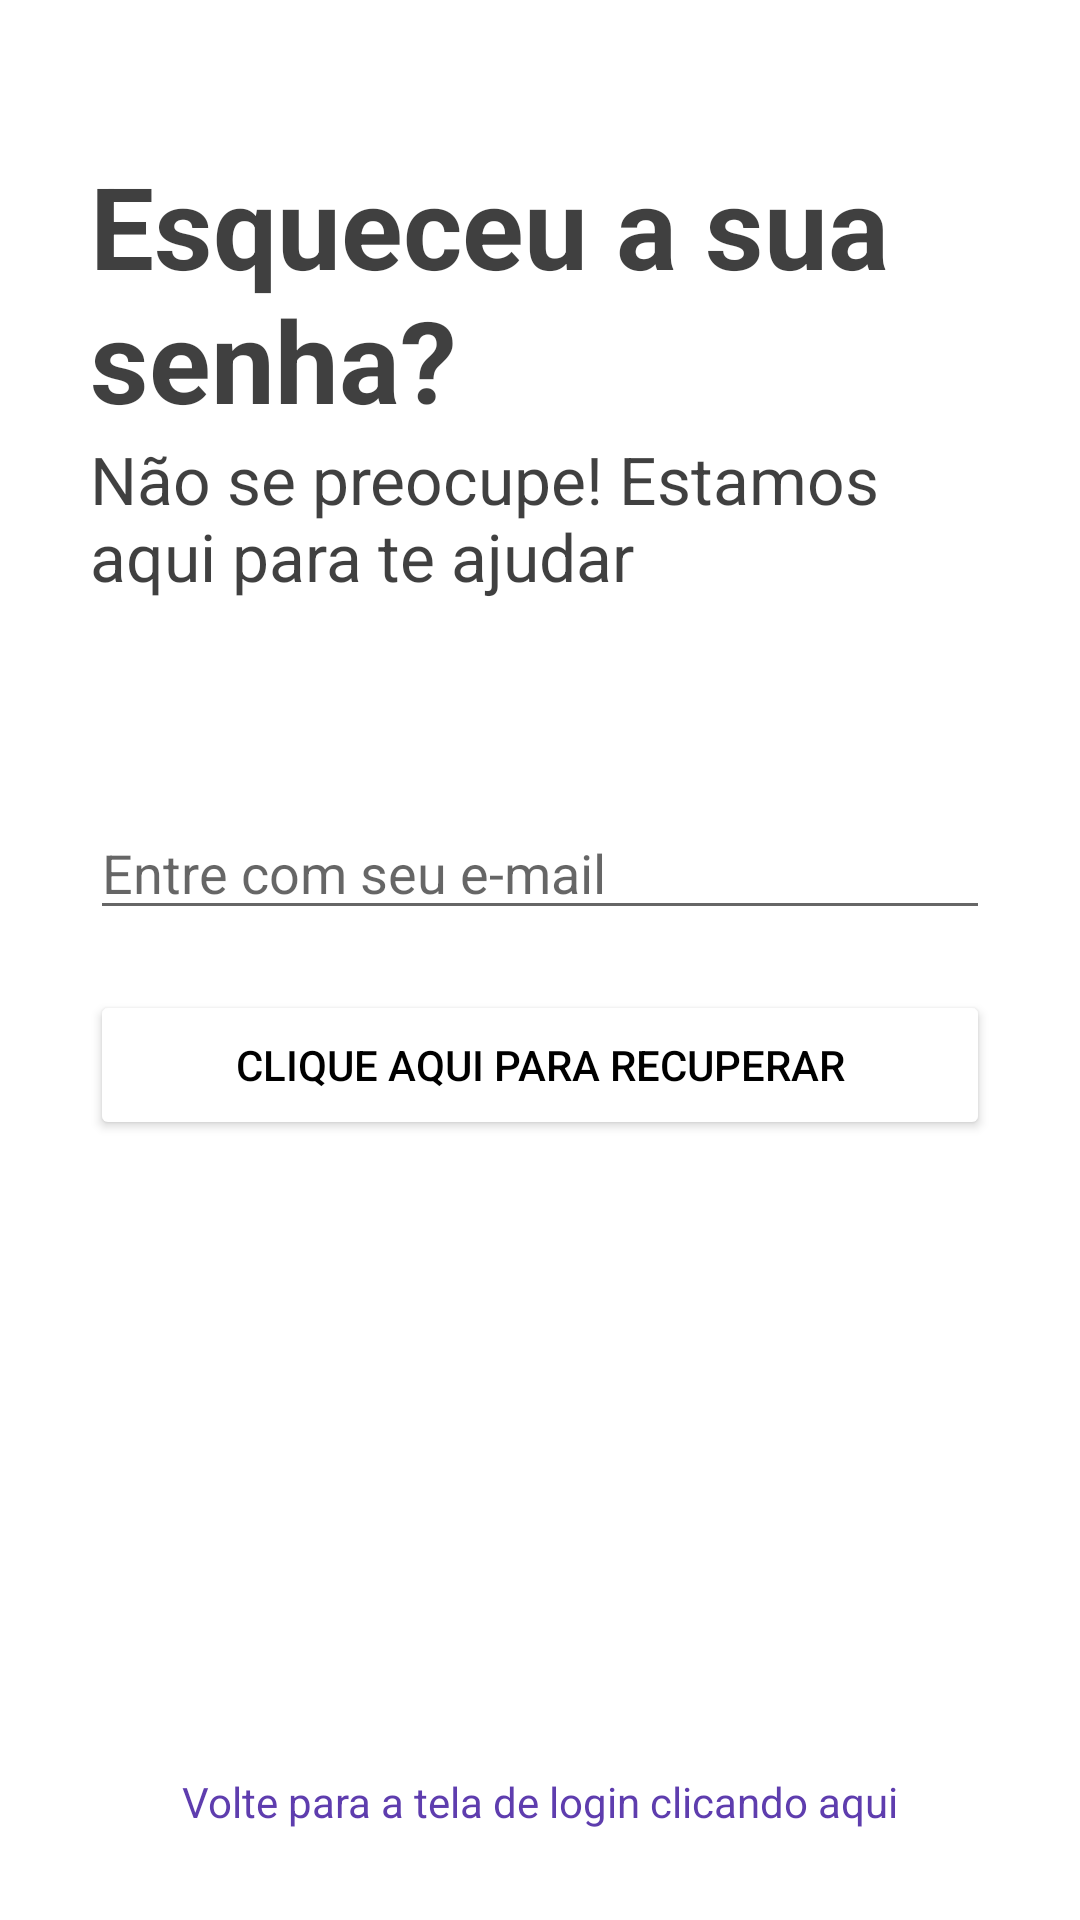

Write the Android layout XML for this screen, with the resource values it uses.
<!-- AndroidManifest.xml: application theme Theme.NotesApp -->
<!-- res/layout/activity_esqueci_senha.xml -->
<?xml version="1.0" encoding="utf-8"?>
<RelativeLayout xmlns:android="http://schemas.android.com/apk/res/android"
    xmlns:app="http://schemas.android.com/apk/res-auto"
    xmlns:tools="http://schemas.android.com/tools"
    android:layout_width="match_parent"
    android:layout_height="match_parent"
    tools:context=".EsqueciSenha">

    <RelativeLayout
        android:layout_width="match_parent"
        android:layout_height="wrap_content"
        android:id="@+id/centerLine3"
        android:layout_centerInParent="true">

    </RelativeLayout>

    <LinearLayout
        android:layout_width="match_parent"
        android:layout_height="wrap_content"
        android:layout_marginLeft="30dp"
        android:layout_marginRight="30dp"
        android:layout_above="@+id/centerLine3"
        android:layout_marginBottom="120dp"
        android:orientation="vertical">

        <TextView
            android:layout_width="match_parent"
            android:layout_height="wrap_content"
            android:text="@string/esqueceu_senha"
            android:textColor="#BF000000"
            android:textSize="38sp"
            android:textStyle="bold">

        </TextView>

        <TextView
            android:layout_width="match_parent"
            android:layout_height="wrap_content"
            android:text="@string/nao_se_preocupe"
            android:textColor="#BF000000"
            android:textSize="22sp">

        </TextView>

    </LinearLayout>

    <EditText
        android:id="@+id/esqueceuSenha"
        android:layout_width="match_parent"
        android:layout_height="wrap_content"
        android:layout_above="@id/centerLine3"
        android:layout_marginLeft="30dp"
        android:layout_marginRight="30dp"
        android:layout_marginBottom="10dp"
        android:hint="@string/entrar_email" />

    <Button
        android:id="@+id/recuperarSenha"
        android:layout_width="match_parent"
        android:layout_height="50dp"
        android:layout_below="@+id/centerLine3"
        android:layout_marginLeft="30dp"
        android:layout_marginTop="10dp"
        android:layout_marginRight="30dp"
        android:text="@string/clique_recuperar"
        android:textColor="#000000"
        app:backgroundTint="@color/lightGreen" />

    <TextView
        android:id="@+id/voltarLogin"
        android:layout_width="match_parent"
        android:layout_height="wrap_content"
        android:layout_alignParentBottom="true"
        android:layout_marginBottom="30dp"
        android:gravity="center_horizontal"
        android:text="@string/voltar_login"
        android:textColor="#5E3DAE"
        android:textSize="14sp" />

</RelativeLayout>
<!-- resources referenced by this layout -->
<resources>
  <string name="clique_recuperar">Clique aqui para recuperar</string>
  <string name="entrar_email">Entre com seu e-mail</string>
  <string name="esqueceu_senha">Esqueceu a sua senha?</string>
  <string name="nao_se_preocupe">Não se preocupe! Estamos aqui para te ajudar</string>
  <string name="voltar_login">Volte para a tela de login clicando aqui</string>
  <style name="Theme.NotesApp" parent="Theme.MaterialComponents.DayNight.DarkActionBar">
          
          <item name="colorPrimary">#5E3DAE</item>
          <item name="colorPrimaryVariant">#5E3DAE</item>
          <item name="android:textColor">#BF000000</item>
          <item name="colorOnPrimary">#BF000000</item>
          
          <item name="colorSecondary">@color/teal_200</item>
          <item name="colorSecondaryVariant">@color/teal_700</item>
          <item name="colorOnSecondary">@color/black</item>
          
          <item name="android:statusBarColor" tools:targetApi="l">?attr/colorPrimaryVariant</item>
          
      </style>
  <color name="teal_200">#FF03DAC5</color>
  <color name="teal_700">#FF018786</color>
  <color name="black">#FF000000</color>
</resources>
